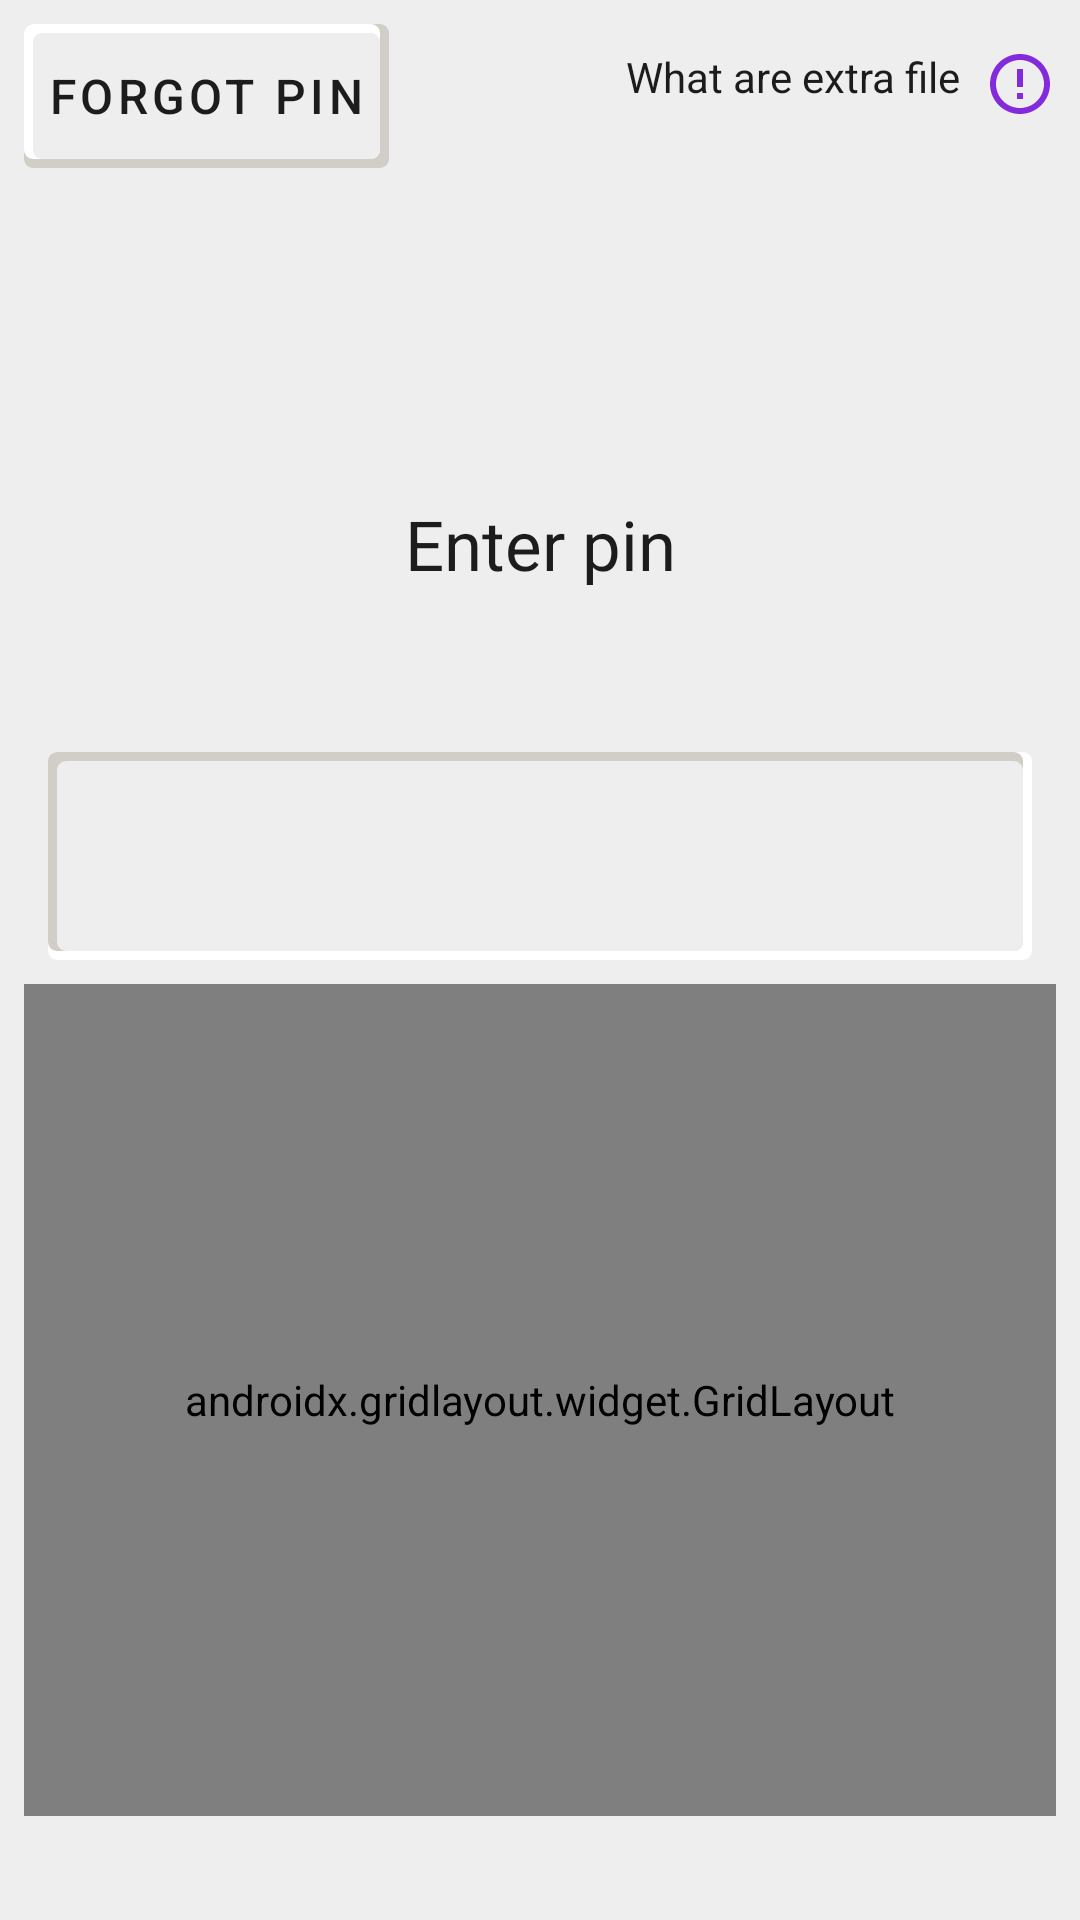

Produce the Android XML layout that renders to this screen, including the resource entries it uses.
<!-- AndroidManifest.xml: fallback theme Theme.MaterialComponents.DayNight.NoActionBar -->
<!-- res/layout/activity_lock_screen.xml -->
<?xml version="1.0" encoding="utf-8"?>
<LinearLayout xmlns:android="http://schemas.android.com/apk/res/android"
    xmlns:tools="http://schemas.android.com/tools"
    android:layout_width="match_parent"
    android:layout_height="match_parent"
    xmlns:app="http://schemas.android.com/apk/res-auto"
    tools:context=".LockScreen"
    android:orientation="vertical"
    android:background="@color/neu_background"
    android:weightSum="18">

    <androidx.constraintlayout.widget.ConstraintLayout
        android:layout_width="match_parent"
        android:layout_height="0dp"
        android:layout_weight="4"
        android:layout_marginTop="8dp"
        android:layout_marginStart="8dp">

        <android.widget.Button
            android:id="@+id/buttonForgotPin"
            style="@style/Widget.MaterialComponents.Button.TextButton"
            android:layout_width="wrap_content"
            android:layout_height="wrap_content"
            android:layout_alignParentStart="true"
            android:background="@drawable/shadow_background_up"
            android:text="@string/forgot_pin"
            app:layout_constraintHorizontal_bias="0"
            app:layout_constraintVertical_bias="0"
            android:textColor="@color/text_color"
            android:textSize="16sp"
            app:layout_constraintBottom_toBottomOf="parent"
            app:layout_constraintEnd_toStartOf="@+id/textView"
            app:layout_constraintStart_toStartOf="parent"
            app:layout_constraintTop_toTopOf="parent" />

        <TextView
            android:id="@+id/textView"
            android:layout_width="wrap_content"
            android:layout_height="wrap_content"
            android:layout_marginEnd="8dp"
            android:text="@string/what_are_extra_file"
            app:layout_constraintHorizontal_bias="0"
            app:layout_constraintVertical_bias="0"
            android:textColor="@color/text_color"
            app:layout_constraintBottom_toBottomOf="@+id/buttonNotifyExtra"
            app:layout_constraintEnd_toStartOf="@+id/buttonNotifyExtra"
            app:layout_constraintTop_toTopOf="@+id/buttonNotifyExtra" />

        <ImageView
            android:id="@+id/buttonNotifyExtra"
            android:layout_width="wrap_content"
            android:layout_height="wrap_content"
            android:layout_marginTop="8dp"
            android:layout_marginEnd="8dp"
            android:contentDescription="@string/notify_button"
            android:src="@drawable/ic_notify"
            app:layout_constraintHorizontal_bias="1"
            app:layout_constraintVertical_bias="0"
            app:layout_constraintBottom_toBottomOf="parent"
            app:layout_constraintEnd_toEndOf="parent"
            app:layout_constraintStart_toStartOf="parent"
            app:layout_constraintTop_toTopOf="parent" />

    </androidx.constraintlayout.widget.ConstraintLayout>

    <TextView
        android:id="@+id/TextViewFirstTime"
        android:text="@string/enter_pin"
        android:textSize="23sp"
        android:textColor="@color/text_color"
        android:gravity="center"
        android:layout_gravity="center_horizontal"
        android:layout_height="0dp"
        android:layout_width="match_parent"
        android:layout_weight="2"/>

    <TextView
        android:id="@+id/TextViewTemporary"
        android:layout_width="match_parent"
        android:layout_height="0dp"
        android:textColor="@color/text_color"
        android:text=""
        android:gravity="center"
        android:textSize="16sp"
        android:layout_weight="1"/>
    
    <TextView
        android:id="@+id/TextViewShowPin"
        android:layout_width="match_parent"
        android:layout_height="0dp"
        android:layout_weight="2"
        android:layout_marginStart="16dp"
        android:layout_marginEnd="16dp"
        android:layout_marginBottom="8dp"
        tools:text="1234"
        android:background="@drawable/shadow_background_down"
        android:textColor="@color/text_color"
        android:layout_gravity="center_horizontal"
        android:gravity="center"
        android:text=""
        android:textSize="22sp"/>
    
    <androidx.gridlayout.widget.GridLayout
        android:layout_width="match_parent"
        android:layout_height="0dp"
        android:layout_weight="8"
        android:layout_marginStart="8dp"
        android:layout_marginEnd="8dp"
        app:rowCount="3"
        app:columnCount="3">

        <android.widget.Button
            android:id="@+id/button1"
            style="@style/Widget.MaterialComponents.Button.TextButton"
            android:layout_width="0dp"
            android:layout_height="0dp"
            app:layout_rowWeight="1"
            app:layout_columnWeight="1"
            android:background="@drawable/shadow_up_ripple"
            android:text="@string/one_number"
            android:textColor="@color/text_color"
            android:textSize="35sp"/>

        <android.widget.Button
            android:id="@+id/button2"
            style="@style/Widget.MaterialComponents.Button.TextButton"
            android:layout_width="0dp"
            android:layout_height="0dp"
            app:layout_rowWeight="1"
            app:layout_columnWeight="1"
            android:background="@drawable/shadow_up_ripple"
            android:text="@string/two_number"
            android:textColor="@color/text_color"
            android:textSize="35sp"/>

        <android.widget.Button
            android:id="@+id/button3"
            style="@style/Widget.MaterialComponents.Button.TextButton"
            android:layout_width="0dp"
            android:layout_height="0dp"
            app:layout_rowWeight="1"
            app:layout_columnWeight="1"
            android:background="@drawable/shadow_up_ripple"
            android:text="@string/three_number"
            android:textColor="@color/text_color"
            android:textSize="35sp" />

        <android.widget.Button
            android:id="@+id/button4"
            style="@style/Widget.MaterialComponents.Button.TextButton"
            android:layout_width="0dp"
            android:layout_height="0dp"
            app:layout_rowWeight="1"
            app:layout_columnWeight="1"
            android:background="@drawable/shadow_up_ripple"
            android:text="@string/four_number"
            android:textColor="@color/text_color"
            android:textSize="35sp"/>

        <android.widget.Button
            android:id="@+id/button5"
            style="@style/Widget.MaterialComponents.Button.TextButton"
            android:layout_width="0dp"
            android:layout_height="0dp"
            app:layout_rowWeight="1"
            app:layout_columnWeight="1"
            android:background="@drawable/shadow_up_ripple"
            android:text="@string/five_number"
            android:textColor="@color/text_color"
            android:textSize="35sp"/>

        <android.widget.Button
            android:id="@+id/button6"
            style="@style/Widget.MaterialComponents.Button.TextButton"
            android:layout_width="0dp"
            android:layout_height="0dp"
            app:layout_rowWeight="1"
            app:layout_columnWeight="1"
            android:background="@drawable/shadow_up_ripple"
            android:text="@string/six_number"
            android:textColor="@color/text_color"
            android:textSize="35sp"/>

        <android.widget.Button
            android:id="@+id/button7"
            style="@style/Widget.MaterialComponents.Button.TextButton"
            android:layout_width="0dp"
            android:layout_height="0dp"
            app:layout_rowWeight="1"
            app:layout_columnWeight="1"
            android:background="@drawable/shadow_up_ripple"
            android:text="@string/seven_number"
            android:textColor="@color/text_color"
            android:textSize="35sp"/>

        <android.widget.Button
            android:id="@+id/button8"
            style="@style/Widget.MaterialComponents.Button.TextButton"
            android:layout_width="0dp"
            android:layout_height="0dp"
            app:layout_rowWeight="1"
            app:layout_columnWeight="1"
            android:background="@drawable/shadow_up_ripple"
            android:text="@string/eight_number"
            android:textColor="@color/text_color"
            android:textSize="35sp"/>

        <android.widget.Button
            android:id="@+id/button9"
            style="@style/Widget.MaterialComponents.Button.TextButton"
            android:layout_width="0dp"
            android:layout_height="0dp"
            app:layout_rowWeight="1"
            app:layout_columnWeight="1"
            android:background="@drawable/shadow_up_ripple"
            android:text="@string/nine_number"
            android:textColor="@color/text_color"
            android:textSize="35sp"/>

        <View
            android:layout_width="0dp"
            android:layout_height="0dp"
            app:layout_rowWeight="1"
            app:layout_columnWeight="1"
            android:background="@drawable/shadow_background_down"/>

        <android.widget.Button
            android:id="@+id/button0"
            style="@style/Widget.MaterialComponents.Button.TextButton"
            android:layout_width="0dp"
            android:layout_height="0dp"
            app:layout_rowWeight="1"
            app:layout_columnWeight="1"
            android:background="@drawable/shadow_up_ripple"
            android:text="@string/zero_string"
            android:textColor="@color/text_color"
            android:textSize="35sp"/>

        <ImageButton
            android:id="@+id/button10"
            android:layout_width="0dp"
            android:layout_height="0dp"
            app:layout_rowWeight="1"
            app:layout_columnWeight="1"
            android:src="@drawable/ic_backspace"
            android:background="@drawable/shadow_down_ripple"
            android:contentDescription="@string/backspace_button" />
        
    </androidx.gridlayout.widget.GridLayout>

    <View
        android:layout_width="match_parent"
        android:layout_height="0dp"
        android:layout_weight="1"/>

</LinearLayout>
<!-- resources referenced by this layout -->
<resources>
  <color name="neu_background">#EFEEEE</color>
  <color name="text_color">#1C1C1C</color>
  <!-- drawable ic_backspace (drawable) -->
  <vector android:alpha="0.53" android:height="32dp"
      android:tint="#7D81FF" android:viewportHeight="24"
      android:viewportWidth="24" android:width="32dp" xmlns:android="http://schemas.android.com/apk/res/android">
      <path android:fillColor="@android:color/white" android:pathData="M22,3L7,3c-0.69,0 -1.23,0.35 -1.59,0.88L0,12l5.41,8.11c0.36,0.53 0.9,0.89 1.59,0.89h15c1.1,0 2,-0.9 2,-2L24,5c0,-1.1 -0.9,-2 -2,-2zM19,15.59L17.59,17 14,13.41 10.41,17 9,15.59 12.59,12 9,8.41 10.41,7 14,10.59 17.59,7 19,8.41 15.41,12 19,15.59z"/>
  </vector>
  <!-- drawable ic_notify (drawable) -->
  <vector android:height="24dp" android:tint="#832BDC"
      android:viewportHeight="24" android:viewportWidth="24"
      android:width="24dp" xmlns:android="http://schemas.android.com/apk/res/android">
      <path android:fillColor="@android:color/white" android:pathData="M11,15h2v2h-2zM11,7h2v6h-2zM11.99,2C6.47,2 2,6.48 2,12s4.47,10 9.99,10C17.52,22 22,17.52 22,12S17.52,2 11.99,2zM12,20c-4.42,0 -8,-3.58 -8,-8s3.58,-8 8,-8 8,3.58 8,8 -3.58,8 -8,8z"/>
  </vector>
  <!-- drawable shadow_background_up (drawable) -->
  <?xml version="1.0" encoding="utf-8"?>
  <layer-list xmlns:android="http://schemas.android.com/apk/res/android">
  
      <item>
          <shape android:shape="rectangle">
              <solid android:color="@color/neu_bottom_right"/>
              <corners android:radius="3dp" />
          </shape>
      </item>
  
      <item
          android:left="3dp"
          android:bottom="3dp">
          <shape android:shape="rectangle">
              <corners android:radius="3dp" />
          </shape>
      </item>
  
      <item
          android:bottom="3dp"
          android:right="3dp">
          <shape android:shape="rectangle">
              <solid android:color="@color/neu_top_left"/>
              <corners android:radius="3dp" />
          </shape>
      </item>
  
      <item
          android:left="3dp"
          android:right="3dp"
          android:bottom="3dp"
          android:top="3dp">
          <shape android:shape="rectangle">
              <solid android:color="@color/neu_background"/>
              <corners android:radius="3dp" />
          </shape>
      </item>
  
  </layer-list>
  <string name="backspace_button">backspace button</string>
  <string name="eight_number">8</string>
  <string name="enter_pin">Enter pin</string>
  <string name="five_number">5</string>
  <string name="forgot_pin">Forgot pin</string>
  <string name="four_number">4</string>
  <string name="nine_number">9</string>
  <string name="notify_button">notify button</string>
  <string name="one_number">1</string>
  <string name="seven_number">7</string>
  <string name="six_number">6</string>
  <string name="three_number">3</string>
  <string name="two_number">2</string>
  <string name="what_are_extra_file">What are extra file</string>
  <string name="zero_string">0</string>
  <color name="neu_top_left">#FFFFFF</color>
  <color name="neu_bottom_right">#D1CDC7</color>
</resources>
